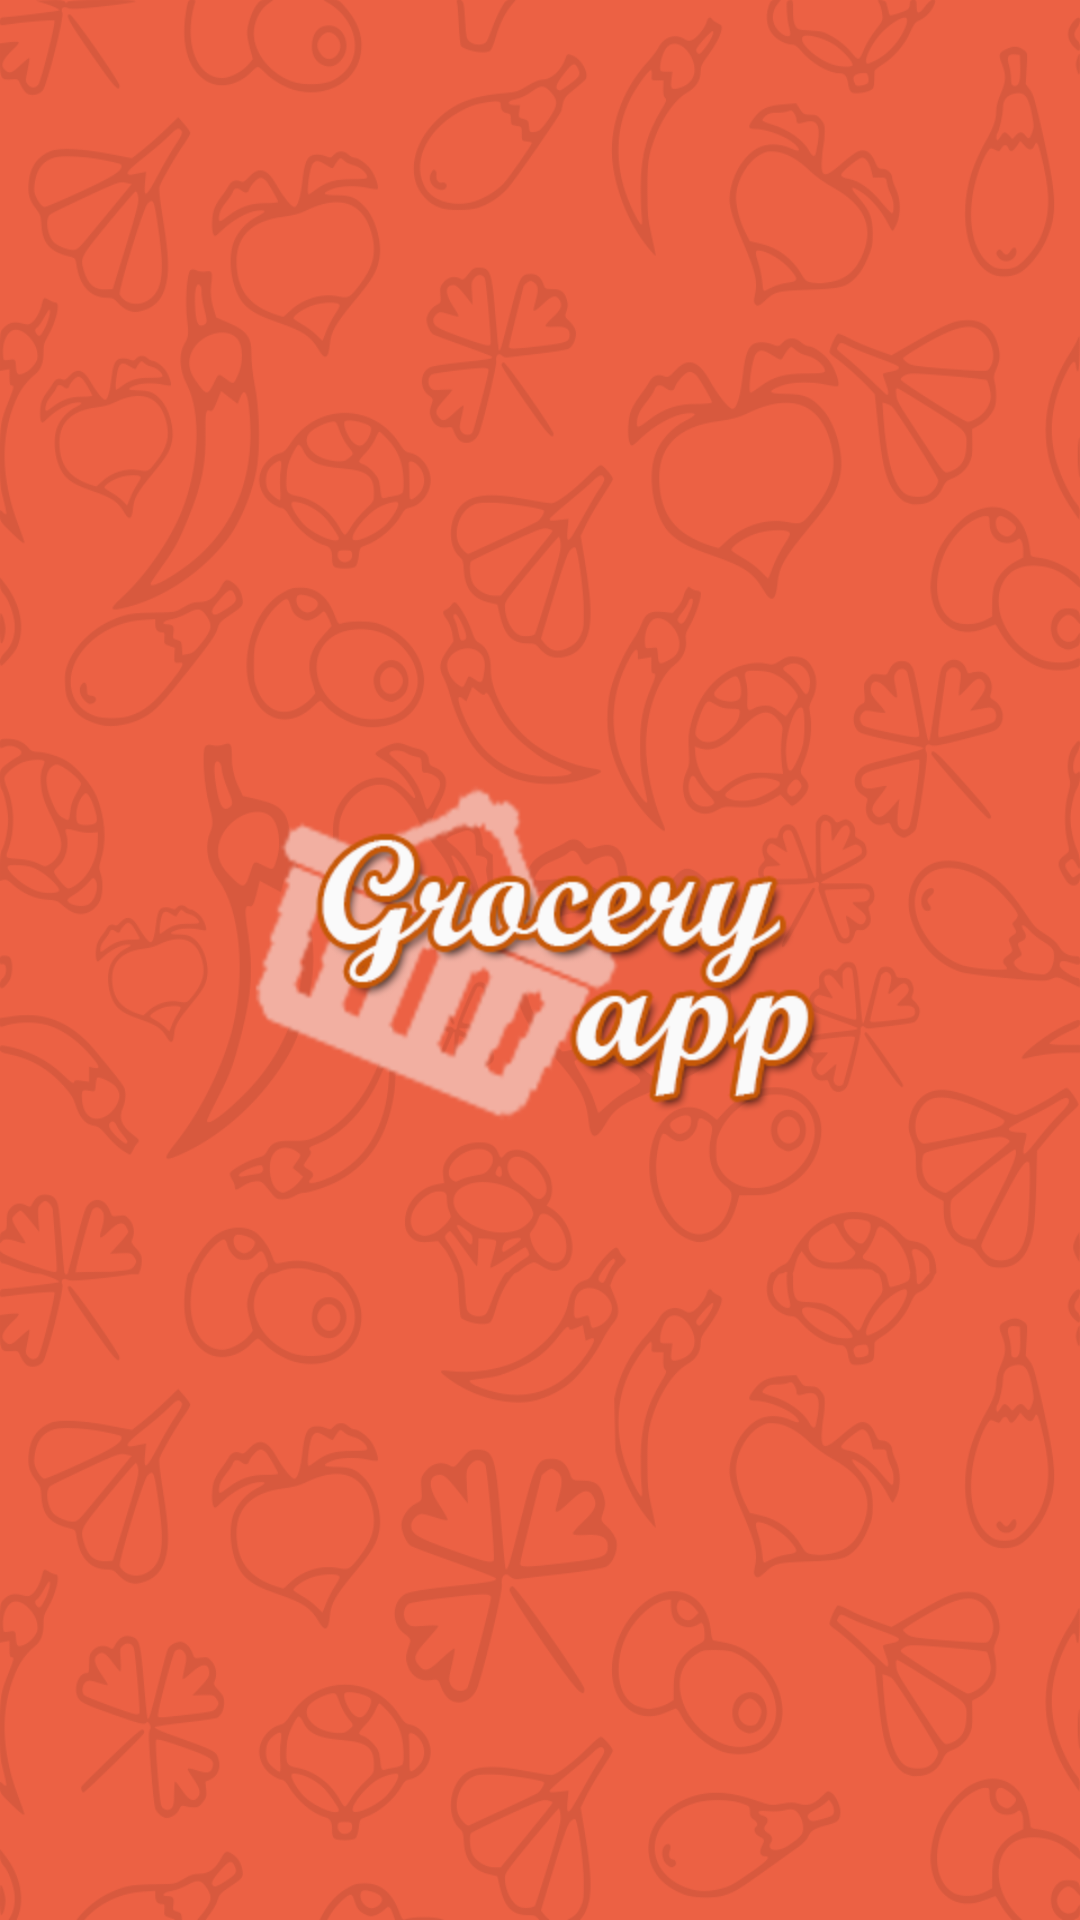

Produce the Android XML layout that renders to this screen, including the resource entries it uses.
<!-- AndroidManifest.xml: application theme AppTheme -->
<!-- res/layout/activity_splash_screen.xml -->
<?xml version="1.0" encoding="utf-8"?>
<RelativeLayout
    xmlns:android="http://schemas.android.com/apk/res/android"
    xmlns:tools="http://schemas.android.com/tools"
    android:id="@+id/activity_splash_screen"
    android:layout_width="match_parent"
    android:layout_height="match_parent"
	android:background="@drawable/img_background"
	tools:context="com.groceryapp.ui.SplashScreen">


    <ProgressBar
        style="?android:attr/progressBarStyleSmall"
        android:layout_width="wrap_content"
        android:layout_height="wrap_content"
        android:layout_alignParentBottom="true"
        android:layout_centerHorizontal="true"
        android:layout_marginBottom="114dp"
        android:id="@+id/progressBar" />

    <ImageView
        android:layout_width="wrap_content"
        android:layout_height="wrap_content"
        android:layout_gravity="center"
        android:background="@drawable/ic_splash_logo"
        android:id="@+id/imageView"
        android:layout_centerVertical="true"
        android:layout_centerHorizontal="true"
        android:layout_marginTop="116dp" />


</RelativeLayout>
<!-- resources referenced by this layout -->
<resources>
  <!-- drawable ic_splash_logo: png bitmap (drawable-hdpi, 23914 bytes) -->
  <!-- drawable img_background: png bitmap (drawable-hdpi, 76826 bytes) -->
  <style name="AppTheme" parent="Theme.AppCompat.Light.NoActionBar">
          
          <item name="colorPrimary">@color/colorPrimary</item>
          <item name="colorPrimaryDark">@color/colorPrimaryDark</item>
          <item name="colorAccent">@color/colorAccent</item>
          <item name="windowActionModeOverlay">true</item>
      </style>
  <color name="colorPrimary">#EC6144</color>
  <color name="colorPrimaryDark">#EC6144</color>
  <color name="colorAccent">#FF4081</color>
</resources>
